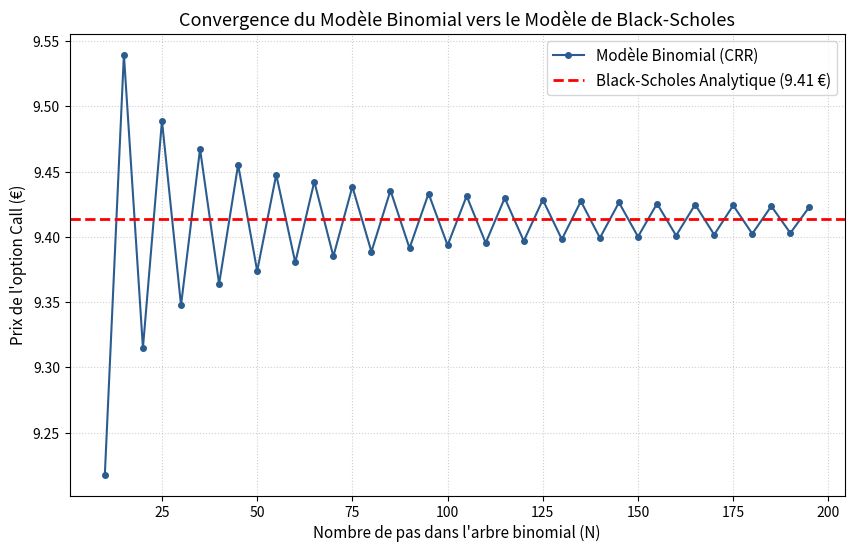

Here is the Python script that generated this plot:
import numpy as np
import matplotlib.pyplot as plt
from scipy.stats import norm

# ==========================================
# 1. Modèle de Black-Scholes (Formule Analytique)
# ==========================================
def black_scholes_call(S, K, T, r, sigma):
    """
    Calcule le prix d'un option d'achat (Call) Européen via la formule de Black-Scholes.
    """
    d1 = (np.log(S / K) + (r + 0.5 * sigma**2) * T) / (sigma * np.sqrt(T))
    d2 = d1 - sigma * np.sqrt(T)
    
    call_price = S * norm.cdf(d1) - K * np.exp(-r * T) * norm.cdf(d2)
    delta = norm.cdf(d1) # Sensibilité du prix par rapport au sous-jacent
    return call_price, delta

# ==========================================
# 2. Modèle Binomial (Cox-Ross-Rubinstein - CRR)
# ==========================================
def binomial_call(S, K, T, r, sigma, N):
    """
    Calcule le prix d'un Call via un arbre binomial discret à N pas.
    """
    dt = T / N
    u = np.exp(sigma * np.sqrt(dt)) # Facteur de hausse
    d = 1 / u                        # Facteur de baisse
    p = (np.exp(r * dt) - d) / (u - d) # Probabilité risque-neutre
    
    # Prix du sous-jacent à l'échéance (Feuilles de l'arbre)
    prices = S * (u ** np.arange(N, -1, -1)) * (d ** np.arange(0, N + 1))
    
    # Valeurs de l'option à l'échéance (Payoff du Call)
    option_values = np.maximum(0, prices - K)
    
    # Rétro-propagation vers la racine de l'arbre
    for i in range(N - 1, -1, -1):
        option_values = np.exp(-r * dt) * (p * option_values[:-1] + (1 - p) * option_values[1:])
        
    return option_values[0]

# ==========================================
# 3. Paramètres du Marché Financier
# ==========================================
S0 = 100.0    # Prix actuel de l'action (€)
K = 100.0     # Prix d'exercice / Strike (€)
T = 1.0       # Maturité de l'option (1 an)
r = 0.03      # Taux d'intérêt sans risque (3%)
sigma = 0.20  # Volatilité du sous-jacent (20%)

# Calcul du prix analytique de Black-Scholes
bs_price, bs_delta = black_scholes_call(S0, K, T, r, sigma)

# Étude de la convergence du modèle binomial en fonction du nombre de pas N
pas_arbre = np.arange(10, 200, 5)
prix_binomiaux = [binomial_call(S0, K, T, r, sigma, n) for n in pas_arbre]

print(f"Prix théorique de Black-Scholes : {bs_price:.4f} €")
print(f"Delta de l'option (Greeks Δ)   : {bs_delta:.4f}")

# ==========================================
# 4. Génération et Sauvegarde du Graphique
# ==========================================
plt.figure(figsize=(10, 6))
plt.plot(pas_arbre, prix_binomiaux, label='Modèle Binomial (CRR)', color='#2b5c8f', marker='o', markersize=4)
plt.axhline(y=bs_price, color='red', linestyle='--', linewidth=2, label=f'Black-Scholes Analytique ({bs_price:.2f} €)')

plt.title("Convergence du Modèle Binomial vers le Modèle de Black-Scholes", fontsize=13)
plt.xlabel("Nombre de pas dans l'arbre binomial (N)", fontsize=11)
plt.ylabel("Prix de l'option Call (€)", fontsize=11)
plt.legend(fontsize=11)
plt.grid(True, linestyle=':', alpha=0.6)

# Sauvegarde pour Overleaf
plt.savefig('black_scholes_results.png', dpi=300, bbox_inches='tight')
plt.show()
